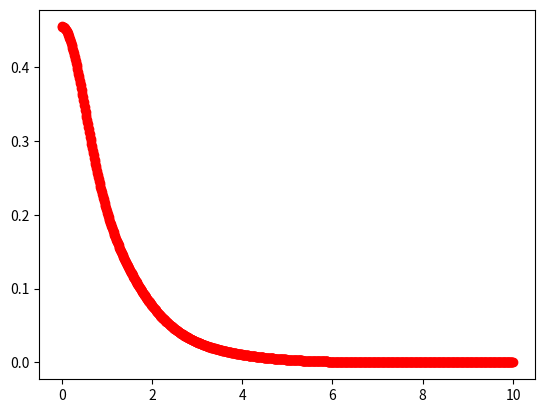

The matplotlib source for this figure:
from __future__ import division
from math import pi, exp
from copy import deepcopy

import matplotlib.pyplot as plt
import numpy as np
import scipy as sp

def gaussian(alpha, coeff=1.0, nuclei_R=0.0):
    def fct(ele_r):
        function = (2 * alpha / pi) ** (3 / 4) * exp(-alpha * (abs(ele_r - nuclei_R)) ** 2)
        function *= coeff
        return function
    return fct

def polynomial(*functions):
    def poly(ele_r):
        fct = 0
        for fct_i in functions:
            fct += fct_i(ele_r)
        return fct
    return poly

if __name__ == '__main__':
    gaus1 = gaussian(0.109818, 0.444635)
    gaus2 = gaussian(0.405771, 0.535328)
    gaus3 = gaussian(2.22766, 0.154329)


    all = polynomial(gaus1, gaus2, gaus3)

    x_list = np.arange(0,10,0.01)
    y_list = [all(i) for i in x_list]
    plt.plot(x_list, y_list,'ro')
    plt.show()